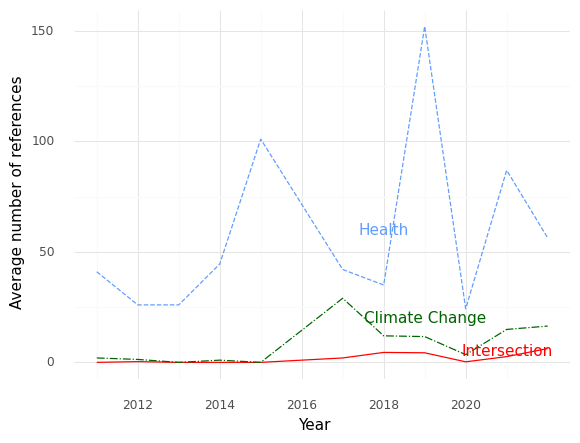

The data file committed next to this chart (first rows):
, Year, intersection, health, climate
0, 2011, 0.0, 41.0, 2.0
1, 2012, 0.3333, 26.0, 1.333
2, 2013, 0.0, 26.0, 0.0
3, 2014, 0.0, 44.5, 1.0
4, 2015, 0.0, 101.0, 0.0
5, 2017, 2.0, 42.0, 29.0
6, 2018, 4.5, 35.0, 12.0
7, 2019, 4.333, 152.0, 11.67
8, 2020, 0.25, 24.25, 3.5
9, 2021, 2.6, 86.9, 14.9
10, 2022, 6.25, 56.33, 16.42
